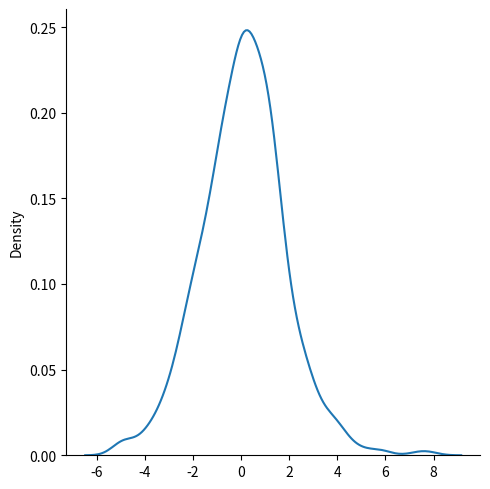
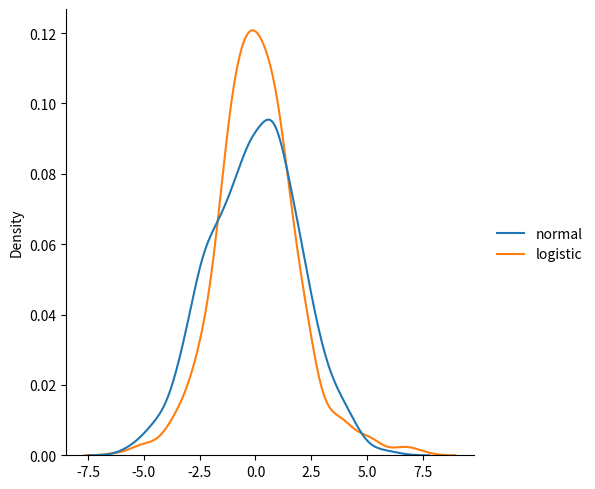

Here is the Python script that generated these plots, in order:
# Logistic Distribution in Python

from numpy import random
import matplotlib.pyplot as plt
import seaborn as sns
x=random.logistic(loc=1,scale=2,size=(2,3))
print(x)
sns.displot(random.logistic(size=1000),kind="kde")
plt.show()
data={
    "normal":random.normal(scale=2,size=1000),
    "logistic":random.logistic(size=1000)
}
sns.displot(data,kind="kde")
plt.show()